Dataset: dataset (GitHub, laodefarhan/banana-classification). Classes: mentah, setengah matang.

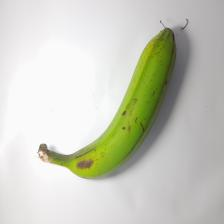
Label: setengah matang

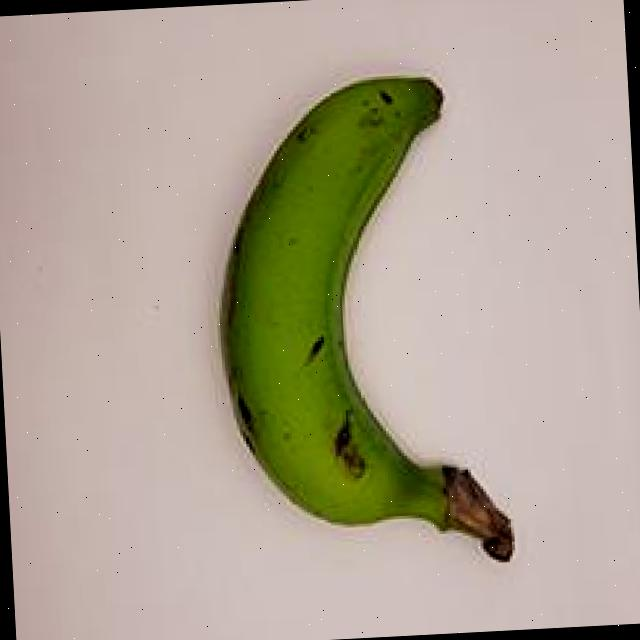
Label: mentah

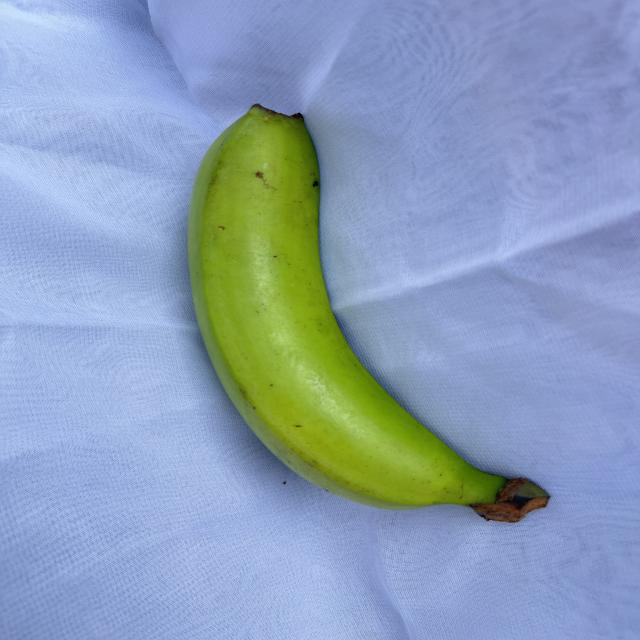
Label: mentah

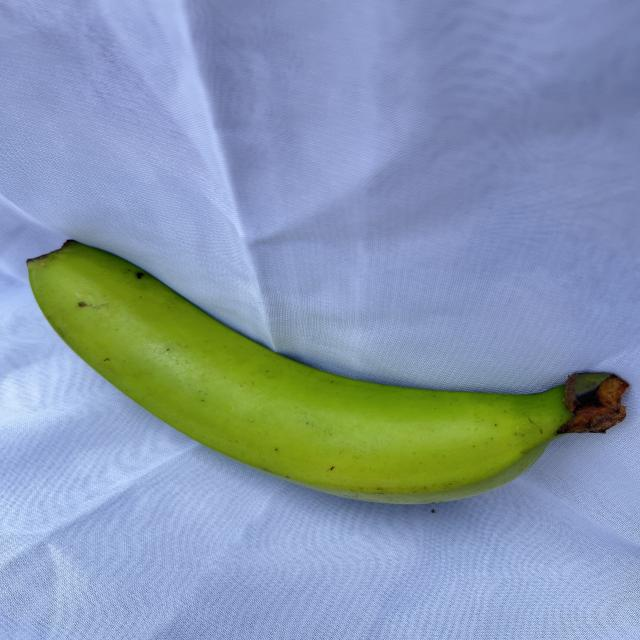
Label: mentah

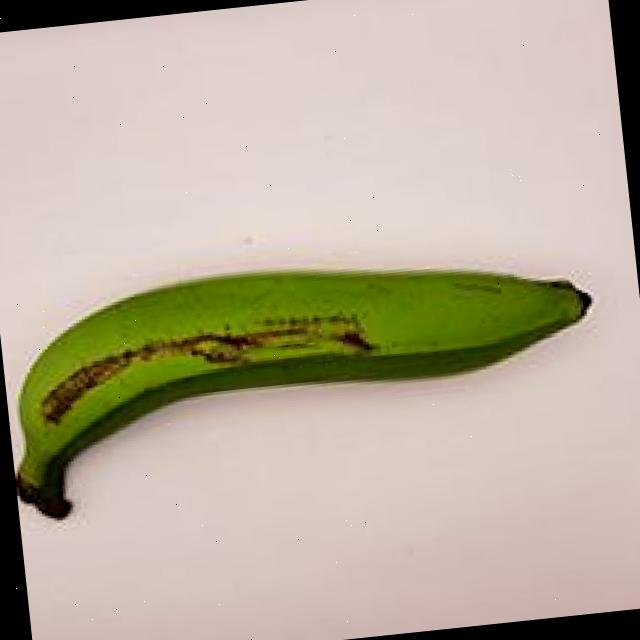
Label: mentah

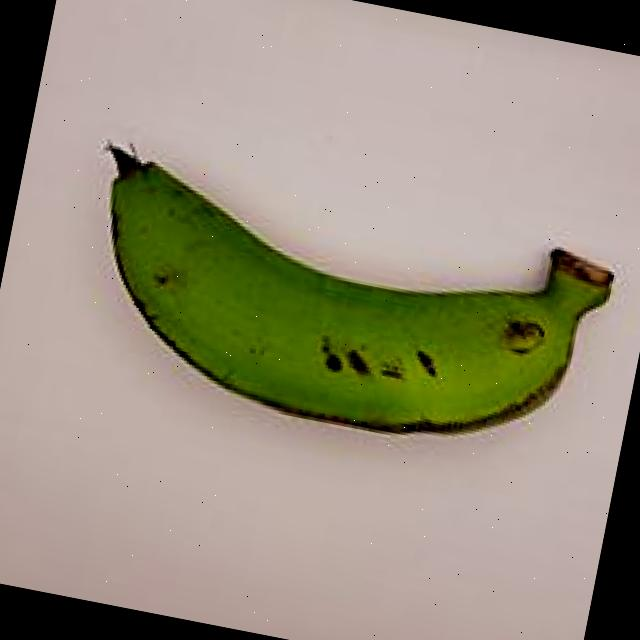
Label: mentah
